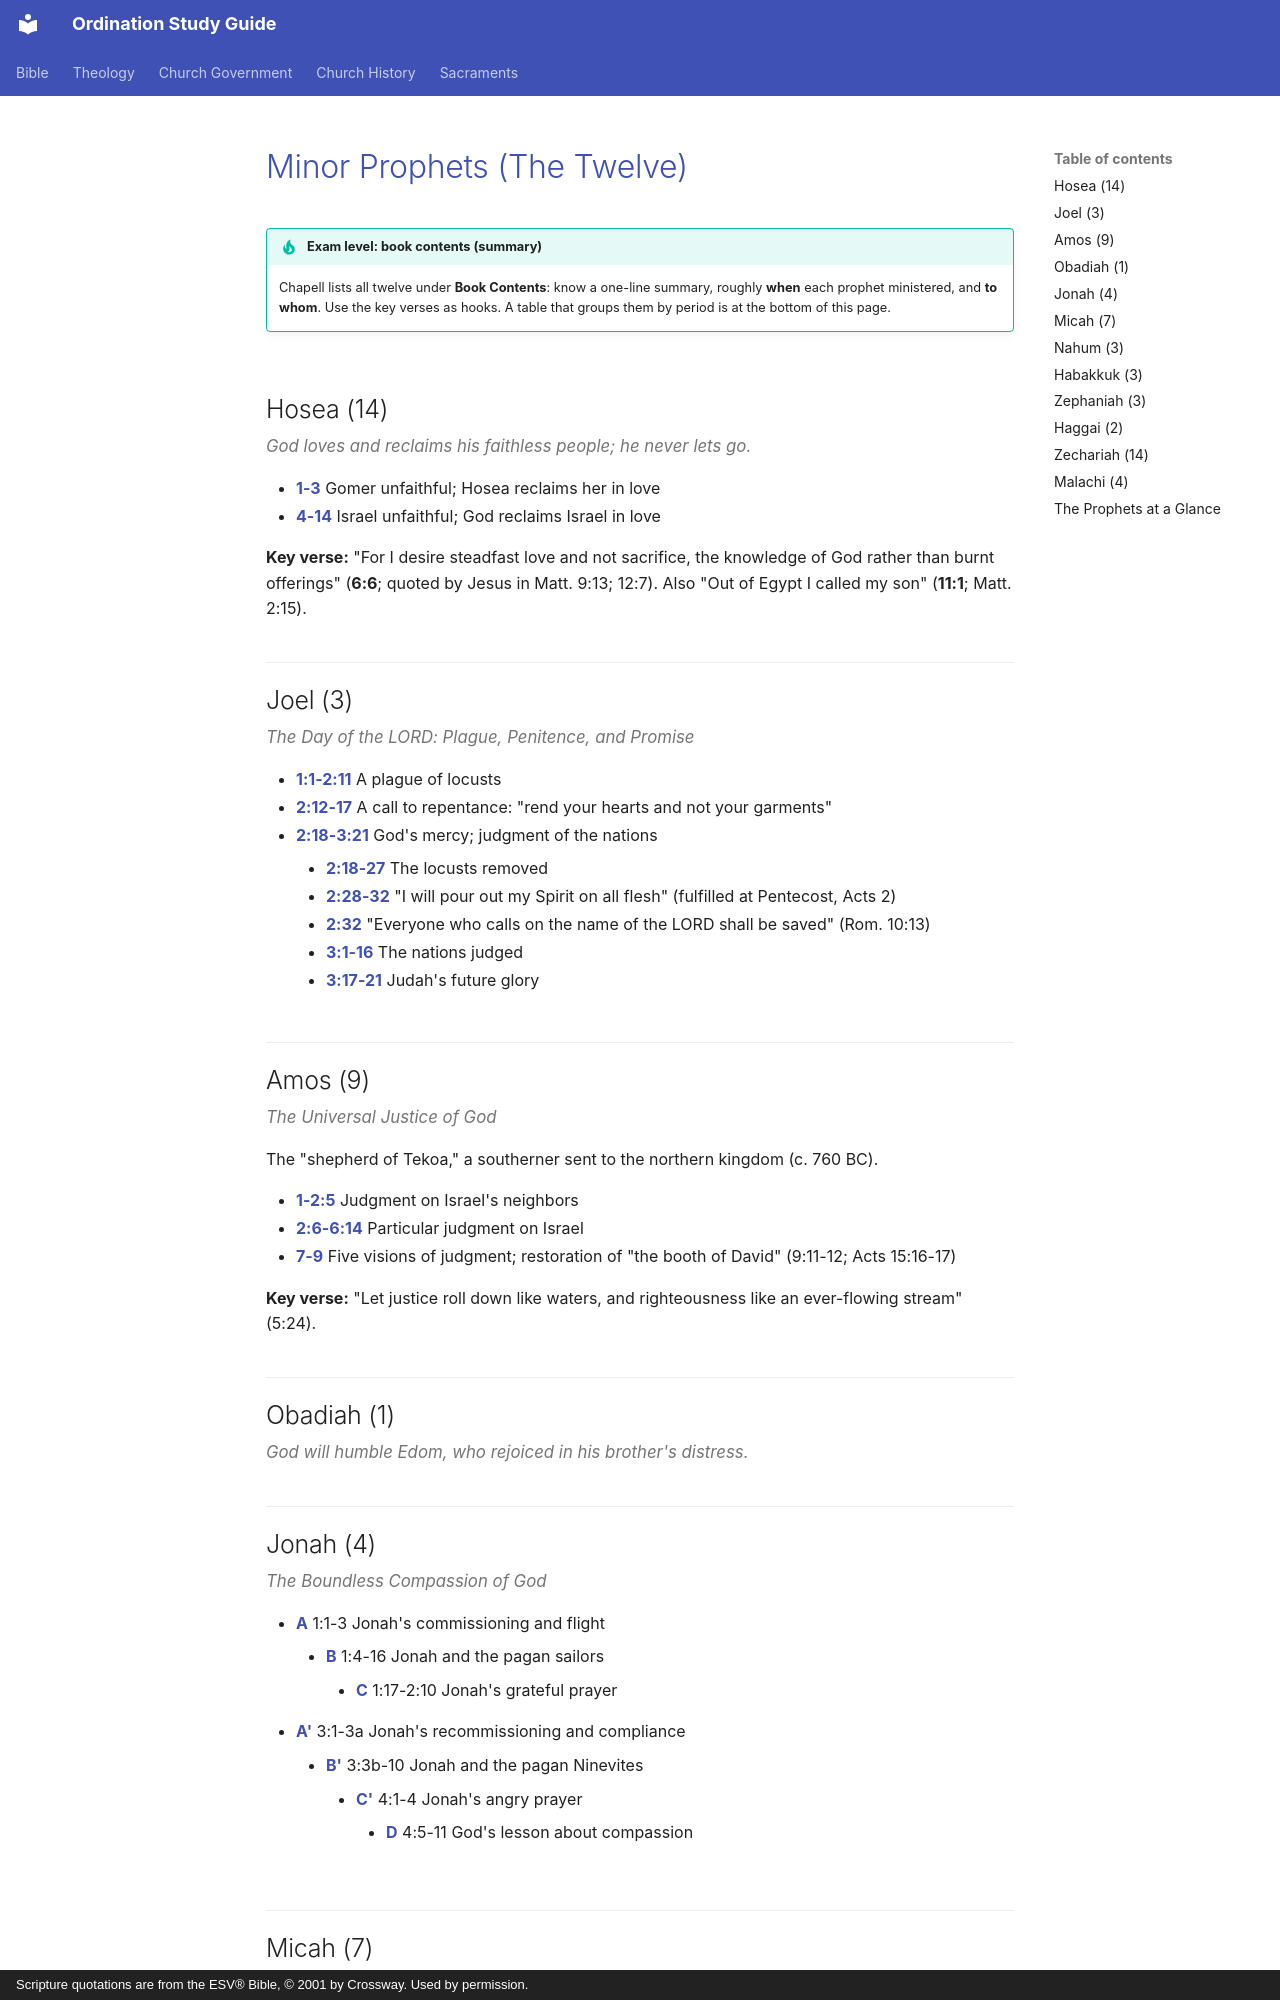

repository: schrjacob/bible-outlines · page: old-testament/minor-prophets/index.html · generator: mkdocs · copyright: Scripture quotations are from the ESV® Bible, © 2001 by Crossway. Used by permission.

# Minor Prophets (The Twelve)

!!! tip "Exam level: book contents (summary)"
    Chapell lists all twelve under **Book Contents**: know a one-line summary, roughly **when** each prophet ministered, and **to whom**. Use the key verses as hooks. A table that groups them by period is at the bottom of this page.

## Hosea (14)

*God loves and reclaims his faithless people; he never lets go.*

- **1-3** Gomer unfaithful; Hosea reclaims her in love
- **4-14** Israel unfaithful; God reclaims Israel in love

**Key verse:** "For I desire steadfast love and not sacrifice, the knowledge of God rather than burnt offerings" (**6:6**; quoted by Jesus in Matt. 9:13; 12:7). Also "Out of Egypt I called my son" (**11:1**; Matt. 2:15).

## Joel (3)

*The Day of the LORD: Plague, Penitence, and Promise*

- **1:1-2:11** A plague of locusts
- **2:12-17** A call to repentance: "rend your hearts and not your garments"
- **2:18-3:21** God's mercy; judgment of the nations
    - **2:18-27** The locusts removed
    - **2:28-32** "I will pour out my Spirit on all flesh" (fulfilled at Pentecost, Acts 2)
    - **2:32** "Everyone who calls on the name of the LORD shall be saved" (Rom. 10:13)
    - **3:1-16** The nations judged
    - **3:17-21** Judah's future glory

## Amos (9)

*The Universal Justice of God*

The "shepherd of Tekoa," a southerner sent to the northern kingdom (c. 760 BC).

- **1-2:5** Judgment on Israel's neighbors
- **2:6-6:14** Particular judgment on Israel
- **7-9** Five visions of judgment; restoration of "the booth of David" (9:11-12; Acts 15:16-17)

**Key verse:** "Let justice roll down like waters, and righteousness like an ever-flowing stream" (5:24).

## Obadiah (1)

*God will humble Edom, who rejoiced in his brother's distress.*

## Jonah (4)

*The Boundless Compassion of God*

- **A** 1:1-3 Jonah's commissioning and flight
    - **B** 1:4-16 Jonah and the pagan sailors
        - **C** 1:17-2:10 Jonah's grateful prayer
- **A'** 3:1-3a Jonah's recommissioning and compliance
    - **B'** 3:3b-10 Jonah and the pagan Ninevites
        - **C'** 4:1-4 Jonah's angry prayer
            - **D** 4:5-11 God's lesson about compassion
